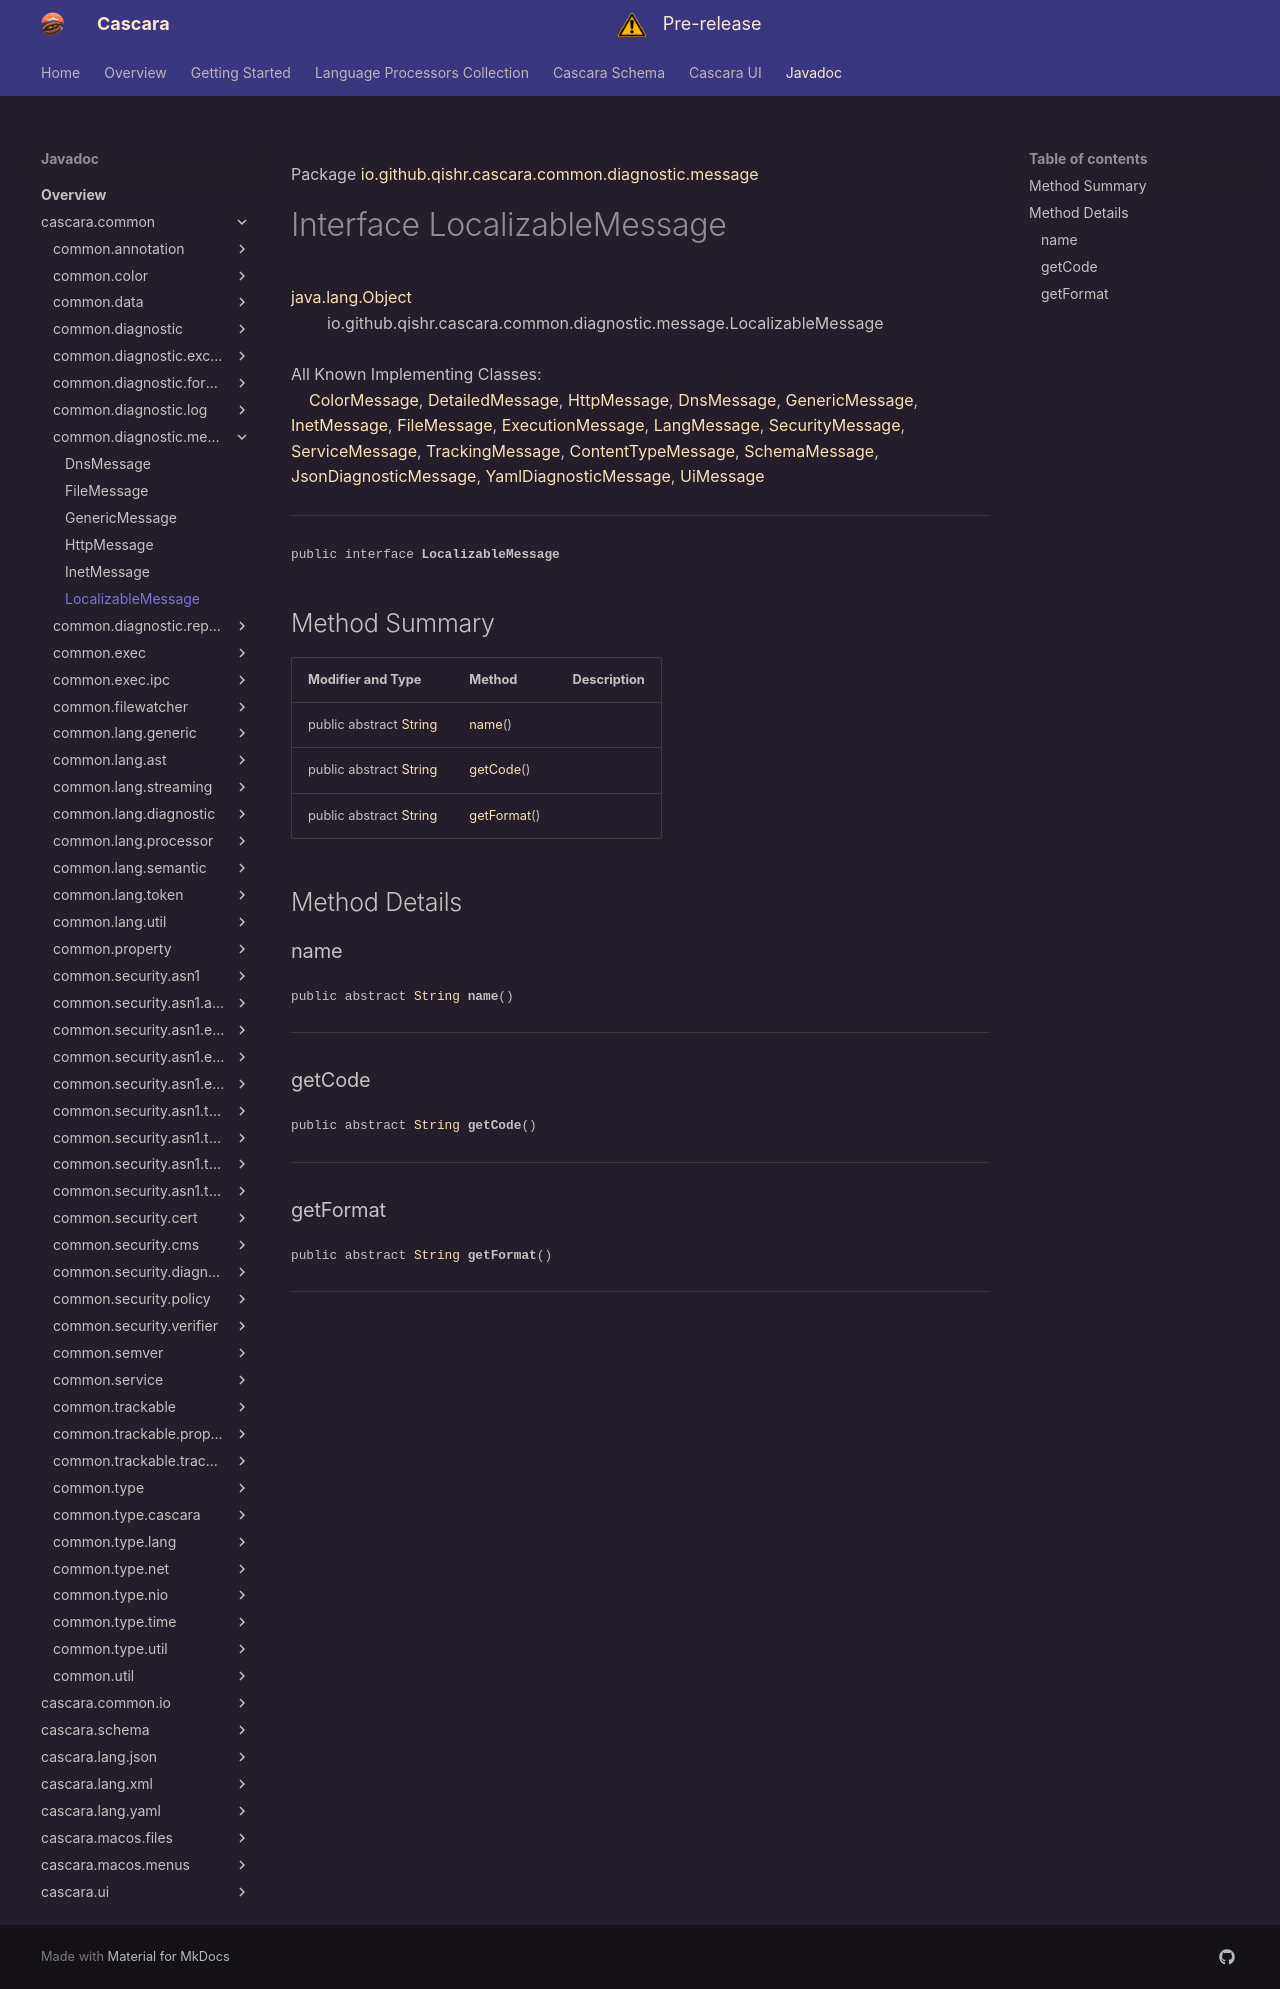

repository: qishr/qishr.github.io · page: javadoc/latest/cascara.common/io/github/qishr/cascara/common/diagnostic/message/LocalizableMessage/index.html · generator: mkdocs

Package [io.github.qishr.cascara.common.diagnostic.message](index.md)

# Interface LocalizableMessage
[java.lang.Object](https://docs.oracle.com/en/java/javase/24/docs/api/java.base/java/lang/Object.html)<br/>
        io.github.qishr.cascara.common.diagnostic.message.LocalizableMessage<br/>
<br/>
All Known Implementing Classes:<br/>
    [ColorMessage](../../../../../../../io/github/qishr/cascara/common/color/ColorMessage.md), [DetailedMessage](../../../../../../../io/github/qishr/cascara/common/diagnostic/DetailedMessage.md), [HttpMessage](../../../../../../../io/github/qishr/cascara/common/diagnostic/message/HttpMessage.md), [DnsMessage](../../../../../../../io/github/qishr/cascara/common/diagnostic/message/DnsMessage.md), [GenericMessage](../../../../../../../io/github/qishr/cascara/common/diagnostic/message/GenericMessage.md), [InetMessage](../../../../../../../io/github/qishr/cascara/common/diagnostic/message/InetMessage.md), [FileMessage](../../../../../../../io/github/qishr/cascara/common/diagnostic/message/FileMessage.md), [ExecutionMessage](../../../../../../../io/github/qishr/cascara/common/exec/ExecutionMessage.md), [LangMessage](../../../../../../../io/github/qishr/cascara/common/lang/diagnostic/LangMessage.md), [SecurityMessage](../../../../../../../io/github/qishr/cascara/common/security/diagnostic/SecurityMessage.md), [ServiceMessage](../../../../../../../io/github/qishr/cascara/common/service/ServiceMessage.md), [TrackingMessage](../../../../../../../io/github/qishr/cascara/common/trackable/TrackingMessage.md), [ContentTypeMessage](../../../../../../../../cascara.common.io/io/github/qishr/cascara/common/content/type/ContentTypeMessage.md), [SchemaMessage](../../../../../../../../cascara.schema/io/github/qishr/cascara/schema/diagnostic/SchemaMessage.md), [JsonDiagnosticMessage](../../../../../../../../cascara.lang.json/io/github/qishr/cascara/lang/json/diagnostic/JsonDiagnosticMessage.md), [YamlDiagnosticMessage](../../../../../../../../cascara.lang.yaml/io/github/qishr/cascara/lang/yaml/diagnostic/YamlDiagnosticMessage.md), [UiMessage](../../../../../../../../cascara.ui/io/github/qishr/cascara/ui/api/UiMessage.md)


----

<span style="font-family: monospace; font-size: 80%;">public interface __LocalizableMessage__</span>


## Method Summary

| Modifier and Type                                                                                            | Method                    | Description |
|--------------------------------------------------------------------------------------------------------------|---------------------------|-------------|
| public abstract [String](https://docs.oracle.com/en/java/javase/24/docs/api/java.base/java/lang/String.html) | [name](#name)()           |             |
| public abstract [String](https://docs.oracle.com/en/java/javase/24/docs/api/java.base/java/lang/String.html) | [getCode](#getcode)()     |             |
| public abstract [String](https://docs.oracle.com/en/java/javase/24/docs/api/java.base/java/lang/String.html) | [getFormat](#getformat)() |             |



## Method Details

### name

<span style="font-family: monospace; font-size: 80%;">public abstract [String](https://docs.oracle.com/en/java/javase/24/docs/api/java.base/java/lang/String.html) __name__()</span>




---

### getCode

<span style="font-family: monospace; font-size: 80%;">public abstract [String](https://docs.oracle.com/en/java/javase/24/docs/api/java.base/java/lang/String.html) __getCode__()</span>




---

### getFormat

<span style="font-family: monospace; font-size: 80%;">public abstract [String](https://docs.oracle.com/en/java/javase/24/docs/api/java.base/java/lang/String.html) __getFormat__()</span>




---
